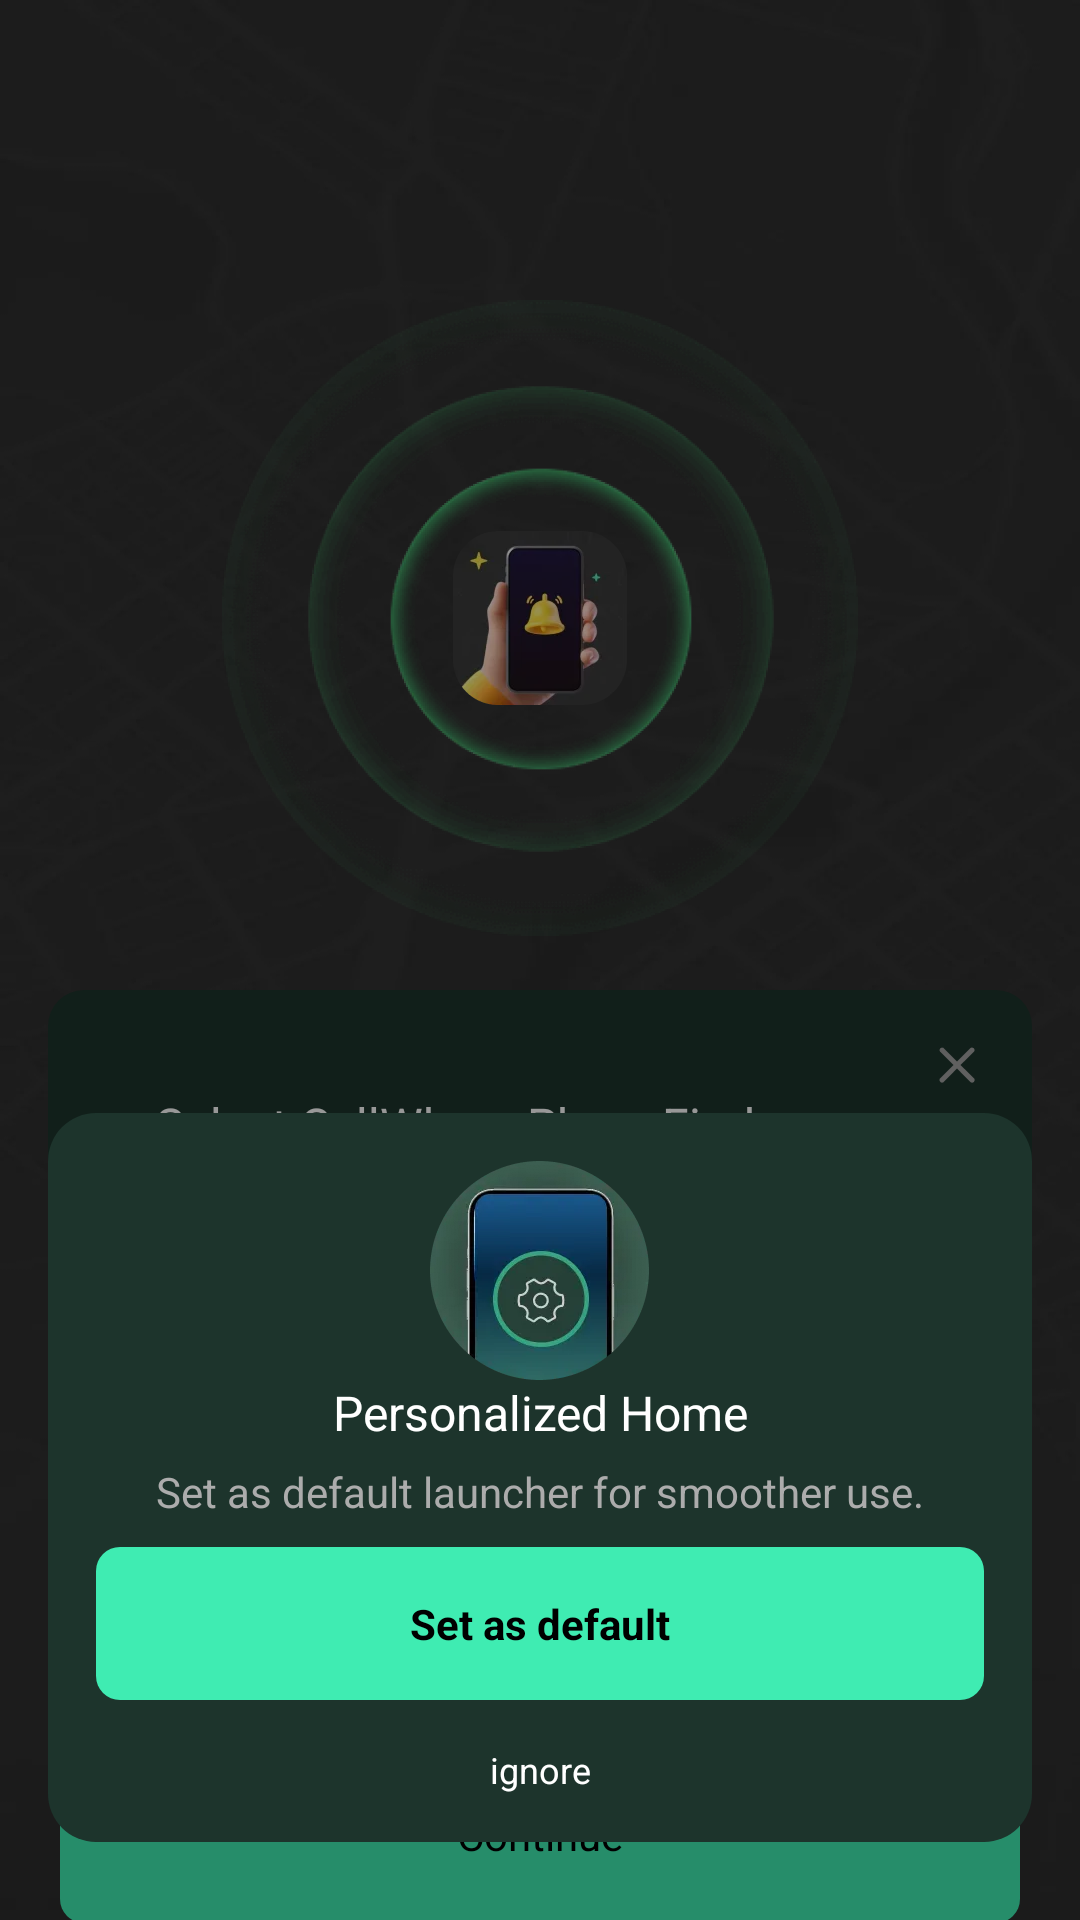

Write the Android layout XML for this screen, with the resource values it uses.
<!-- AndroidManifest.xml: application theme Theme.MobileAlarm250618 -->
<!-- res/layout/activity_main.xml -->
<?xml version="1.0" encoding="utf-8"?>
<layout xmlns:android="http://schemas.android.com/apk/res/android"
    xmlns:app="http://schemas.android.com/apk/res-auto"
    xmlns:tools="http://schemas.android.com/tools">

    <androidx.constraintlayout.widget.ConstraintLayout
        android:id="@+id/main"
        android:layout_width="match_parent"
        android:layout_height="match_parent"
        android:background="@drawable/bg_main">

        <TextView
            android:id="@+id/textView"
            android:layout_width="wrap_content"
            android:layout_height="wrap_content"
            android:layout_marginStart="20dp"
            android:layout_marginTop="25dp"
            android:fontFamily="@font/montserrat_alternates_black"
            android:text="@string/app_name"
            android:textColor="#42ECB4"
            android:textSize="24sp"
            app:layout_constraintStart_toStartOf="parent"
            app:layout_constraintTop_toTopOf="parent" />

        <androidx.appcompat.widget.AppCompatImageView
            android:id="@+id/img_setting"
            android:layout_width="wrap_content"
            android:layout_height="wrap_content"
            android:layout_marginEnd="20dp"
            android:src="@drawable/ic_shezhi"
            app:layout_constraintBottom_toBottomOf="@+id/textView"
            app:layout_constraintEnd_toStartOf="@+id/img_sm"
            app:layout_constraintTop_toTopOf="@+id/textView" />

        <androidx.appcompat.widget.AppCompatImageView
            android:id="@+id/img_sm"
            android:layout_width="wrap_content"
            android:layout_height="wrap_content"
            android:layout_marginEnd="22dp"
            android:src="@drawable/ic_bangzhu"
            app:layout_constraintBottom_toBottomOf="@+id/textView"
            app:layout_constraintEnd_toEndOf="parent"
            app:layout_constraintTop_toTopOf="@+id/textView" />


        <androidx.appcompat.widget.AppCompatImageView
            android:id="@+id/appCompatImageView"
            android:layout_width="wrap_content"
            android:layout_height="wrap_content"
            android:layout_marginTop="33dp"
            android:src="@drawable/ic_start_1"
            app:layout_constraintEnd_toEndOf="parent"
            app:layout_constraintStart_toStartOf="parent"
            app:layout_constraintTop_toBottomOf="@+id/textView" />

        <androidx.appcompat.widget.AppCompatImageView
            android:id="@+id/img_kg"
            android:layout_width="wrap_content"
            android:layout_height="wrap_content"
            android:src="@drawable/ic_kaiguan"
            app:layout_constraintBottom_toBottomOf="@+id/appCompatImageView"
            app:layout_constraintEnd_toEndOf="@+id/appCompatImageView"
            app:layout_constraintStart_toStartOf="@+id/appCompatImageView"
            app:layout_constraintTop_toTopOf="@+id/appCompatImageView" />

        <androidx.appcompat.widget.AppCompatImageView
            android:id="@+id/appCompatImageView2"
            android:layout_width="wrap_content"
            android:layout_height="wrap_content"
            android:layout_marginTop="8dp"
            android:src="@drawable/ic_tap_activate"
            app:layout_constraintEnd_toEndOf="@+id/appCompatImageView"
            app:layout_constraintStart_toStartOf="@+id/appCompatImageView"
            app:layout_constraintTop_toBottomOf="@+id/appCompatImageView" />

        <androidx.constraintlayout.widget.ConstraintLayout
            android:id="@+id/con_jump"
            android:layout_width="wrap_content"
            android:layout_height="wrap_content"
            android:layout_marginTop="24dp"
            android:visibility="gone"
            app:layout_constraintEnd_toEndOf="parent"
            app:layout_constraintTop_toBottomOf="@+id/img_sm">

            <androidx.appcompat.widget.AppCompatImageView
                android:id="@+id/img_s_1"
                android:layout_width="wrap_content"
                android:layout_height="wrap_content"
                app:layout_constraintTop_toTopOf="parent"
                app:layout_constraintStart_toStartOf="parent"
                app:layout_constraintEnd_toEndOf="parent"
                android:src="@drawable/ic_s_1" />
            <androidx.appcompat.widget.AppCompatImageView
                android:layout_width="wrap_content"
                android:layout_height="wrap_content"
                android:layout_marginTop="-10dp"
                android:layout_marginStart="-12dp"
                app:layout_constraintTop_toBottomOf="@+id/img_s_1"
                app:layout_constraintStart_toStartOf="@+id/img_s_1"
                android:src="@drawable/ic_s_2" />
        </androidx.constraintlayout.widget.ConstraintLayout>

        <androidx.recyclerview.widget.RecyclerView
            android:id="@+id/recy_list"
            android:layout_width="match_parent"
            android:layout_height="0dp"
            android:layout_marginStart="20dp"
            android:layout_marginTop="32dp"
            android:layout_marginBottom="12dp"
            app:layout_constraintBottom_toBottomOf="parent"
            app:layout_constraintHorizontal_weight="1"
            app:layout_constraintTop_toBottomOf="@+id/appCompatImageView2"
            tools:listitem="@layout/item_sou" />
        <include
            android:id="@+id/dialog_first"
            layout="@layout/in_dialog_1"/>
        <include
            android:id="@+id/dialog_ser"
            layout="@layout/in_dialog_2"/>
    </androidx.constraintlayout.widget.ConstraintLayout>
</layout>
<!-- res/layout/item_sou.xml (included above) -->
<?xml version="1.0" encoding="utf-8"?>
<androidx.constraintlayout.widget.ConstraintLayout xmlns:android="http://schemas.android.com/apk/res/android"
    xmlns:app="http://schemas.android.com/apk/res-auto"
    android:layout_width="96dp"
    android:layout_height="96dp"
    android:id="@+id/con_item"
    android:layout_marginBottom="16dp"
    android:background="@drawable/bg_ss">

    <androidx.appcompat.widget.AppCompatImageView
        android:id="@+id/aiv_icon"
        android:layout_width="wrap_content"
        android:layout_height="wrap_content"
        android:src="@drawable/ic_alarm"
        app:layout_constraintBottom_toTopOf="@+id/tv_name"
        app:layout_constraintEnd_toEndOf="parent"
        app:layout_constraintStart_toStartOf="parent"
        app:layout_constraintTop_toTopOf="parent" />

    <androidx.appcompat.widget.AppCompatTextView
        android:id="@+id/tv_name"
        android:layout_width="wrap_content"
        android:layout_height="wrap_content"
        android:fontFamily="@font/montserrat_alternates_black"
        android:text="Alarm"
        android:textColor="#FF3FECB2"
        android:textSize="12sp"
        android:layout_marginBottom="12dp"
        app:layout_constraintBottom_toBottomOf="parent"
        app:layout_constraintEnd_toEndOf="parent"
        app:layout_constraintStart_toStartOf="parent"
        app:layout_constraintTop_toBottomOf="@+id/aiv_icon" />
</androidx.constraintlayout.widget.ConstraintLayout>
<!-- res/layout/in_dialog_1.xml (included above) -->
<?xml version="1.0" encoding="utf-8"?>
<androidx.constraintlayout.widget.ConstraintLayout xmlns:android="http://schemas.android.com/apk/res/android"
    xmlns:app="http://schemas.android.com/apk/res-auto"
    xmlns:tools="http://schemas.android.com/tools"
    android:id="@+id/con_first"
    android:layout_width="match_parent"
    android:layout_height="match_parent"
    android:background="@drawable/bg_main">

    <ImageView
        android:id="@+id/imageView2"
        android:layout_width="wrap_content"
        android:layout_height="wrap_content"
        android:layout_marginTop="100dp"
        android:src="@drawable/ic_dialog_logo"
        app:layout_constraintEnd_toEndOf="parent"
        app:layout_constraintStart_toStartOf="parent"
        app:layout_constraintTop_toTopOf="parent" />


    <androidx.constraintlayout.widget.ConstraintLayout
        android:id="@+id/constraintLayout"
        android:layout_width="match_parent"
        android:layout_height="wrap_content"
        android:layout_marginHorizontal="16dp"
        android:layout_marginTop="18dp"
        android:background="@drawable/bg_d_s"
        android:padding="16dp"
        app:layout_constraintTop_toBottomOf="@+id/imageView2"
        tools:layout_editor_absoluteX="16dp">

        <ImageView
            android:id="@+id/img_x"
            android:layout_width="wrap_content"
            android:layout_height="wrap_content"
            android:src="@drawable/ic_dialog_x"
            app:layout_constraintEnd_toEndOf="parent"
            app:layout_constraintTop_toTopOf="parent" />

        <TextView
            android:id="@+id/textView"
            android:layout_width="0dp"
            android:layout_height="wrap_content"
            android:layout_marginHorizontal="20dp"
            android:gravity="start"
            android:text="Select CellWhere PhoneFinder Launch as your default home app and enjoy a minimalist, efficient experience."
            android:textColor="#FFFFFFFF"
            android:textSize="16sp"
            app:layout_constraintEnd_toEndOf="parent"
            app:layout_constraintStart_toStartOf="parent"
            app:layout_constraintTop_toBottomOf="@+id/img_x" />


        <LinearLayout
            android:id="@+id/materialCardView"
            android:layout_width="match_parent"
            android:layout_height="wrap_content"
            android:layout_gravity="center"
            android:layout_marginTop="22dp"
            android:background="@drawable/bg_dialog_item"
            android:gravity="center"
            android:paddingHorizontal="20dp"
            android:paddingVertical="10dp"
            app:layout_constraintTop_toBottomOf="@+id/textView">

            <ImageView
                android:layout_width="wrap_content"
                android:layout_height="wrap_content"
                android:src="@drawable/ic_dialog_app_logo" />

            <androidx.appcompat.widget.AppCompatTextView
                android:layout_width="0dp"
                android:layout_height="wrap_content"
                android:layout_marginStart="4dp"
                android:layout_weight="1"
                android:gravity="center_vertical"
                android:text="@string/app_name"
                android:textColor="#FFFFFFFF"
                android:textSize="16sp" />

            <ImageView
                android:layout_width="wrap_content"
                android:layout_height="wrap_content"
                android:src="@drawable/ic_dian_y" />
        </LinearLayout>

        <ImageView
            android:layout_width="wrap_content"
            android:layout_height="wrap_content"
            android:src="@drawable/ic_s_2"
            android:layout_marginTop="-30dp"
            app:layout_constraintEnd_toEndOf="@+id/materialCardView"
            app:layout_constraintTop_toBottomOf="@+id/materialCardView" />
    </androidx.constraintlayout.widget.ConstraintLayout>


    <TextView
        android:id="@+id/tv_continue"
        android:layout_width="match_parent"
        android:layout_height="wrap_content"
        android:layout_marginHorizontal="20dp"
        android:background="@drawable/bg_next"
        android:gravity="center"
        android:paddingVertical="20dp"
        android:text="Continue"
        android:layout_marginTop="32dp"
        android:textColor="#FF000000"
        android:textSize="14sp"
        app:layout_constraintTop_toBottomOf="@+id/constraintLayout" />

</androidx.constraintlayout.widget.ConstraintLayout>
<!-- res/layout/in_dialog_2.xml (included above) -->
<?xml version="1.0" encoding="utf-8"?>
<androidx.constraintlayout.widget.ConstraintLayout xmlns:android="http://schemas.android.com/apk/res/android"
    xmlns:app="http://schemas.android.com/apk/res-auto"
    android:id="@+id/con_dialog_ser"
    android:layout_width="match_parent"
    android:layout_height="match_parent"
    android:background="#67000000">

    <LinearLayout
        android:layout_width="match_parent"
        android:layout_height="wrap_content"
        android:layout_marginHorizontal="16dp"
        android:layout_marginBottom="26dp"
        android:background="@drawable/bg_dialog_main"
        android:gravity="center"
        android:orientation="vertical"
        android:padding="16dp"
        app:layout_constraintBottom_toBottomOf="parent">

        <ImageView
            android:layout_width="wrap_content"
            android:layout_height="wrap_content"
            android:src="@drawable/ic_dialog_main" />

        <androidx.appcompat.widget.AppCompatTextView
            android:layout_width="wrap_content"
            android:layout_height="wrap_content"
            android:gravity="center"
            android:text="Personalized Home"
            android:textColor="#FFFFFFFF"
            android:textSize="16sp" />

        <TextView
            android:layout_width="wrap_content"
            android:layout_height="wrap_content"
            android:layout_marginTop="6dp"
            android:gravity="center"
            android:text="Set as default launcher for smoother use."
            android:textColor="#FFACACAC"
            android:textSize="14sp" />

        <TextView
            android:id="@+id/tv_set_default"
            android:layout_width="match_parent"
            android:layout_height="wrap_content"
            android:layout_marginTop="9dp"
            android:background="@drawable/bg_next"
            android:gravity="center"
            android:textStyle="bold"
            android:paddingVertical="16dp"
            android:text="Set as default"
            android:textColor="#FF000000"
            android:textSize="14sp" />

        <TextView
            android:id="@+id/tv_ignore"
            android:layout_width="match_parent"
            android:layout_height="wrap_content"
            android:layout_marginTop="4dp"
            android:gravity="center"
            android:paddingTop="11dp"
            android:text="ignore"
            android:textColor="#FFFFFFFF"
            android:textSize="12sp" />
    </LinearLayout>


</androidx.constraintlayout.widget.ConstraintLayout>
<!-- resources referenced by this layout -->
<resources>
  <!-- drawable bg_d_s (drawable) -->
  <?xml version="1.0" encoding="utf-8"?>
  <shape xmlns:android="http://schemas.android.com/apk/res/android"
      android:shape="rectangle">
      <corners android:radius="12dp" />
      <solid android:color="#1D342C"/>
  </shape>
  <!-- drawable bg_dialog_item (drawable) -->
  <?xml version="1.0" encoding="utf-8"?>
  <shape xmlns:android="http://schemas.android.com/apk/res/android"
      android:shape="rectangle">
      <corners android:radius="12dp" />
      <solid android:color="#3B564A"/>
  </shape>
  <!-- drawable bg_dialog_main (drawable) -->
  <?xml version="1.0" encoding="utf-8"?>
  <shape xmlns:android="http://schemas.android.com/apk/res/android"
      android:shape="rectangle">
      <corners android:radius="16dp" />
      <solid android:color="#1D342C"/>
  </shape>
  <!-- drawable bg_main: webp bitmap (drawable-xxhdpi, 12514 bytes) -->
  <!-- drawable bg_next (drawable) -->
  <?xml version="1.0" encoding="utf-8"?>
  <shape xmlns:android="http://schemas.android.com/apk/res/android"
      android:shape="rectangle">
      <corners android:radius="8dp" />
      <solid android:color="#3FECB2"/>
  </shape>
  <!-- drawable bg_ss: webp bitmap (drawable-xxhdpi, 19456 bytes) -->
  <!-- drawable ic_alarm: webp bitmap (drawable-xxhdpi, 2602 bytes) -->
  <!-- drawable ic_bangzhu: webp bitmap (drawable-xxhdpi, 1594 bytes) -->
  <!-- drawable ic_dialog_app_logo: webp bitmap (drawable-xxhdpi, 2288 bytes) -->
  <!-- drawable ic_dialog_logo: webp bitmap (drawable-xxhdpi, 102002 bytes) -->
  <!-- drawable ic_dialog_main: webp bitmap (drawable-xxhdpi, 7774 bytes) -->
  <!-- drawable ic_dialog_x: webp bitmap (drawable-xxhdpi, 822 bytes) -->
  <!-- drawable ic_dian_y: webp bitmap (drawable-xxhdpi, 1796 bytes) -->
  <!-- drawable ic_kaiguan: webp bitmap (drawable-xxhdpi, 1620 bytes) -->
  <!-- drawable ic_s_1: webp bitmap (drawable-xxhdpi, 3444 bytes) -->
  <!-- drawable ic_s_2: webp bitmap (drawable-xxhdpi, 1296 bytes) -->
  <!-- drawable ic_shezhi: webp bitmap (drawable-xxhdpi, 1960 bytes) -->
  <!-- drawable ic_start_1: webp bitmap (drawable-xxhdpi, 43060 bytes) -->
  <!-- drawable ic_tap_activate: webp bitmap (drawable-xxhdpi, 4560 bytes) -->
  <string name="app_name">CellWhere PhoneFinder</string>
  <style name="Theme.MobileAlarm250618" parent="Base.Theme.MobileAlarm250618" />
  <style name="Base.Theme.MobileAlarm250618" parent="Theme.Material3.DayNight.NoActionBar">
          
          
      </style>
</resources>
